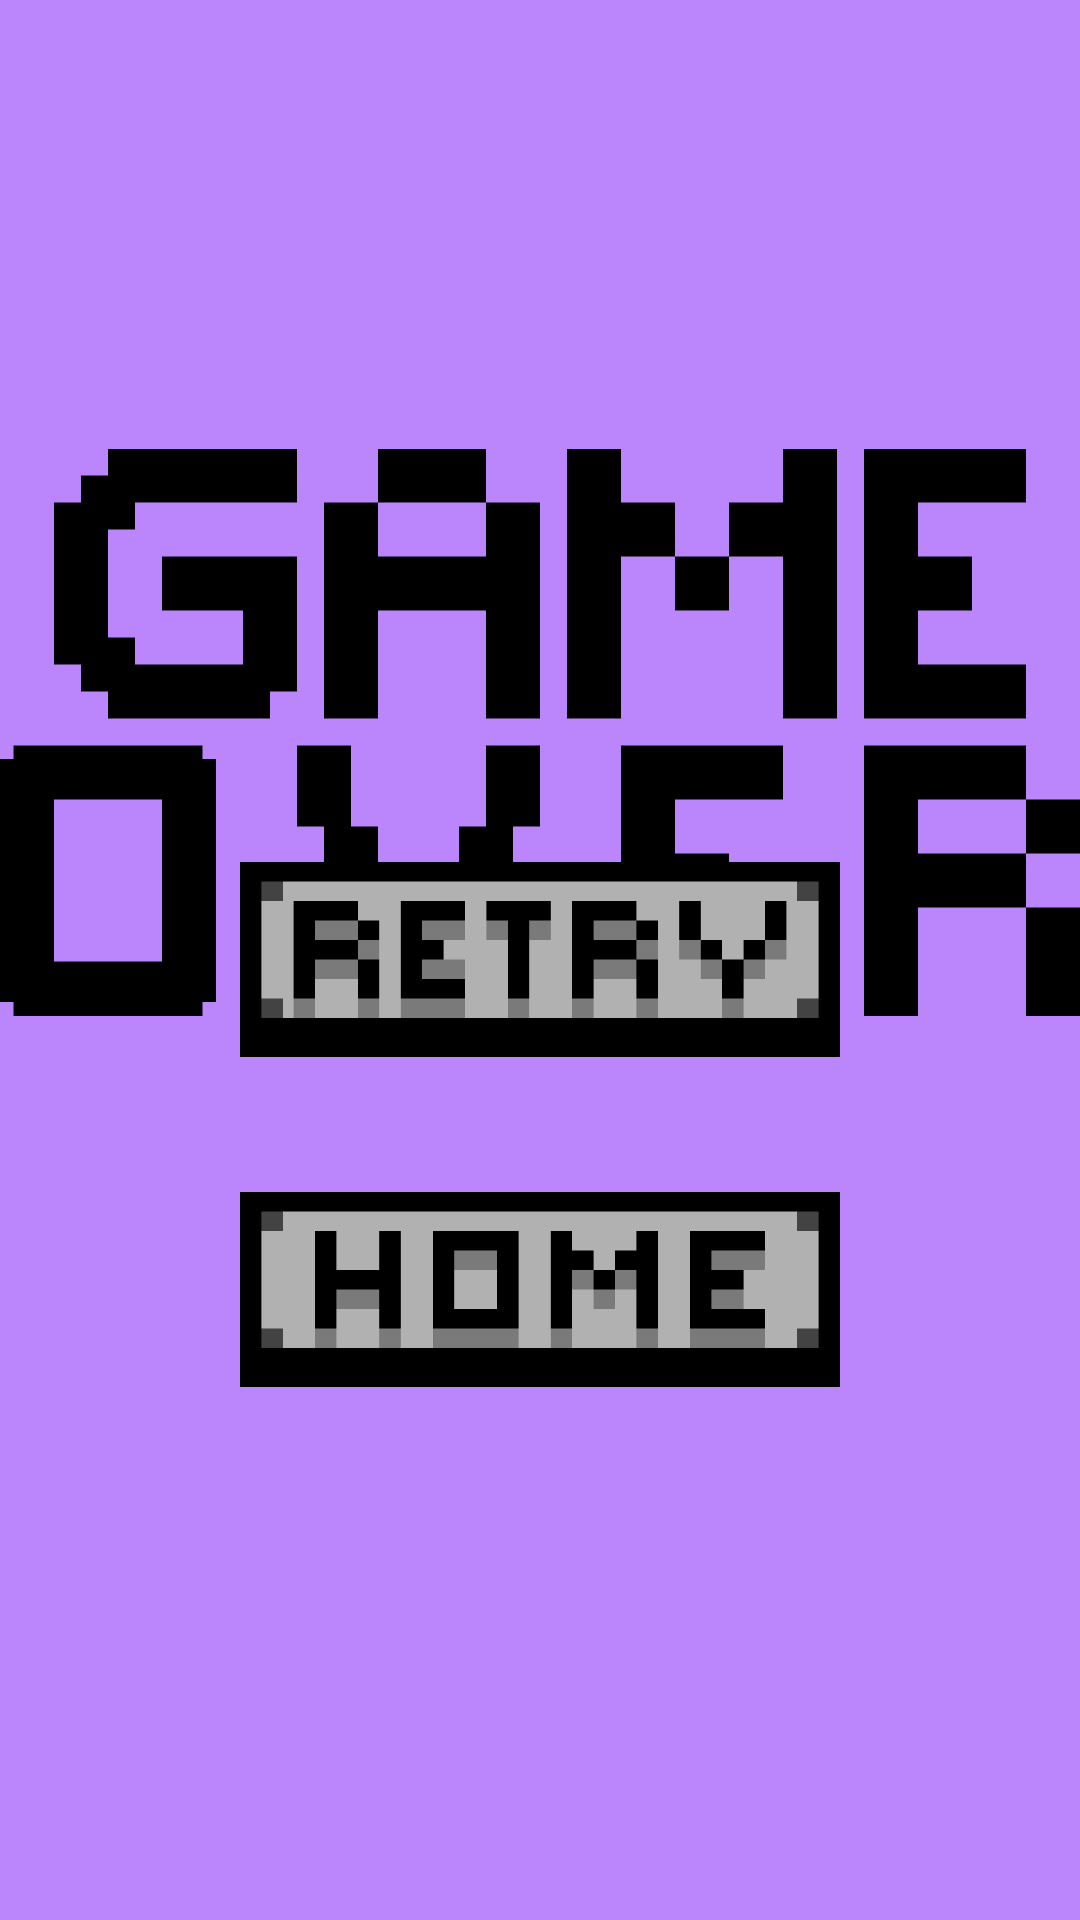

This screen was rendered from an Android layout file. Write that file and the resources it references.
<!-- AndroidManifest.xml: application theme Theme.TapStar -->
<!-- res/layout/overlay_gameover.xml -->
<?xml version="1.0" encoding="utf-8"?>
<RelativeLayout xmlns:android="http://schemas.android.com/apk/res/android"
    android:orientation="vertical" android:layout_width="match_parent"
    android:layout_height="match_parent">

    <ImageView
        android:id="@+id/background1"
        android:layout_width="match_parent"
        android:layout_height="match_parent"
        android:scaleType="fitXY"
        android:layout_centerInParent="true"
        android:background="@color/purple_200"/>
    <ImageView
        android:id="@+id/txtGameOver"
        android:layout_width="wrap_content"
        android:layout_height="wrap_content"
        android:src="@drawable/asset_gameover_text"
        android:layout_centerHorizontal="true"
        android:translationY="20dp"/>
    <androidx.appcompat.widget.AppCompatButton
        android:id="@+id/btnRetry"
        android:layout_width="200dp"
        android:layout_height="65dp"
        android:layout_centerInParent="true"
        android:background="@drawable/asset_button_retry1"/>
    <androidx.appcompat.widget.AppCompatButton
        android:id="@+id/btnGOHome"
        android:layout_width="200dp"
        android:layout_height="65dp"
        android:layout_centerInParent="true"
        android:translationY="110dp"
        android:background="@drawable/asset_button_home1" />
    <TextView
        android:id="@+id/tvGOScore"
        android:layout_width="wrap_content"
        android:layout_height="wrap_content"
        android:text="SCORE: "
        android:textColor="#000000"
        android:textSize="30sp"
        android:layout_centerHorizontal="true"
        android:layout_alignParentBottom="true"
        android:translationY="-20dp"
        android:visibility="invisible"/>
    <ImageView
        android:id="@+id/ivNew"
        android:layout_width="60dp"
        android:layout_height="25dp"
        android:layout_centerHorizontal="true"
        android:layout_alignParentBottom="true"
        android:background="@drawable/asset_new"
        android:translationY="-55dp"
        android:translationX="-55dp"
        android:visibility="invisible"/>

</RelativeLayout>
<!-- resources referenced by this layout -->
<resources>
  <!-- drawable asset_button_home1: png bitmap (drawable-hdpi, 6586 bytes) -->
  <!-- drawable asset_button_retry1: png bitmap (drawable-hdpi, 6678 bytes) -->
  <!-- drawable asset_gameover_text: png bitmap (drawable-hdpi, 18115 bytes) -->
  <!-- drawable asset_new: png bitmap (drawable-hdpi, 3665 bytes) -->
  <style name="Theme.TapStar" parent="Theme.MaterialComponents.DayNight.DarkActionBar">
          
          <item name="colorPrimary">@color/black</item>
          <item name="colorPrimaryVariant">@color/black</item>
          <item name="colorOnPrimary">@color/purple_200</item>
          
          <item name="colorSecondary">@color/teal_200</item>
          <item name="colorSecondaryVariant">@color/teal_700</item>
          <item name="colorOnSecondary">@color/black</item>
          
          <item name="android:statusBarColor" tools:targetApi="l">?attr/colorPrimaryVariant</item>
          
          <item name="windowNoTitle">true</item>
          <item name="android:windowFullscreen">true</item>
      </style>
  <!-- not gathered from this repository: default colours our renderer supplied (Android Studio template values) -->
  <color name="purple_200">#FFBB86FC</color>
  <color name="teal_200">#FF03DAC5</color>
  <color name="teal_700">#FF018786</color>
  <color name="black">#FF000000</color>
</resources>
